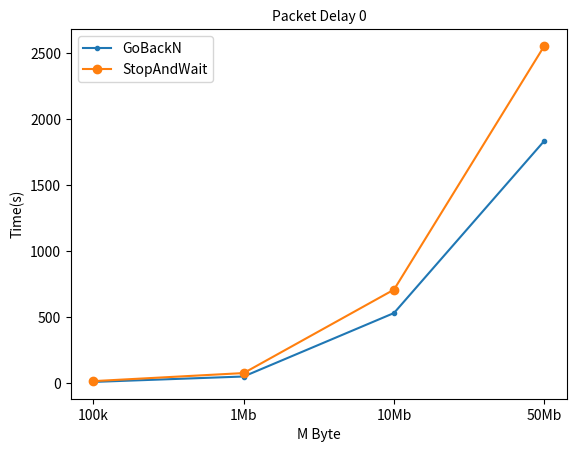

Write Python code to recreate this figure.
import numpy as np
import matplotlib.pyplot as plt
import matplotlib as mpl
mpl.rcParams['figure.dpi']=100

M = ["100k","1Mb","10Mb","50Mb"]
stop = [17,78,709,2552]
go = [11,52,532,1834]
plt.plot(M,go,'.-',label = 'GoBackN')
plt.plot(M,stop,'o-',label = 'StopAndWait')
plt.xlabel('M Byte', fontsize=10)
plt.ylabel('Time(s)',fontsize=10)
plt.title('Packet Delay 0',fontsize=10)
plt.legend(('GoBackN','StopAndWait'))
plt.show()
